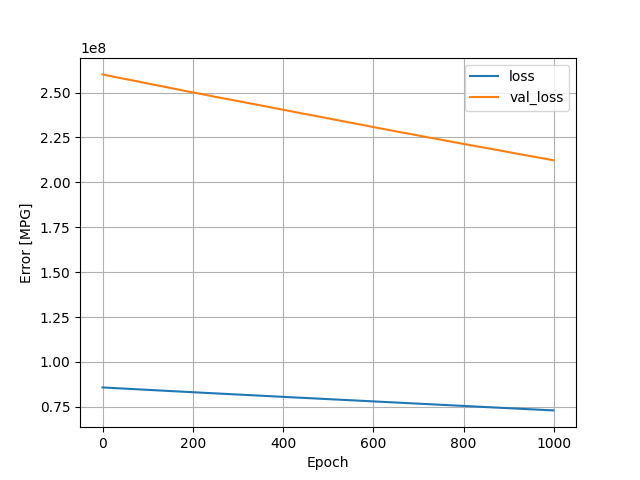

The file beside this chart, header and first rows:
, loss, val_loss, epoch
0, 85820336, 260119536, 0
1, 85806472, 260063728, 1
2, 85792840, 260009488, 2
3, 85778952, 259954576, 3
4, 85764760, 259894800, 4
5, 85750664, 259838368, 5
6, 85737096, 259781792, 6
7, 85722464, 259721616, 7
8, 85707952, 259666960, 8
9, 85693680, 259607968, 9
10, 85679608, 259558016, 10
11, 85666368, 259510672, 11
12, 85652984, 259459376, 12
13, 85638984, 259403392, 13
14, 85624352, 259348688, 14
15, 85610360, 259301024, 15
16, 85597152, 259254384, 16
17, 85583808, 259201424, 17
18, 85570016, 259153312, 18
19, 85557144, 259107632, 19
20, 85544720, 259060784, 20
21, 85531552, 259009280, 21
22, 85518464, 258961536, 22
23, 85505632, 258916544, 23
24, 85493424, 258868576, 24
25, 85479616, 258811008, 25
26, 85465680, 258760768, 26
27, 85452776, 258711216, 27
28, 85439272, 258651904, 28
29, 85424720, 258599728, 29
30, 85410456, 258540544, 30
31, 85396104, 258491568, 31
32, 85383504, 258445104, 32
33, 85370680, 258393152, 33
34, 85356320, 258333936, 34
35, 85341736, 258285312, 35
36, 85328912, 258240256, 36
37, 85316432, 258196720, 37
38, 85303976, 258154560, 38
39, 85292320, 258110128, 39
40, 85279208, 258062832, 40
41, 85266456, 258015344, 41
42, 85252832, 257959040, 42
43, 85238064, 257902736, 43
44, 85223968, 257850944, 44
45, 85209824, 257797536, 45
46, 85195736, 257750000, 46
47, 85182480, 257697440, 47
48, 85168856, 257649472, 48
49, 85155264, 257595776, 49
50, 85142088, 257547056, 50
51, 85128960, 257503088, 51
52, 85116656, 257457200, 52
53, 85103864, 257412624, 53
54, 85091480, 257368608, 54
55, 85079168, 257325632, 55
56, 85067624, 257281184, 56
57, 85055352, 257235216, 57
58, 85041792, 257179984, 58
59, 85028208, 257130304, 59
... 940 more rows
